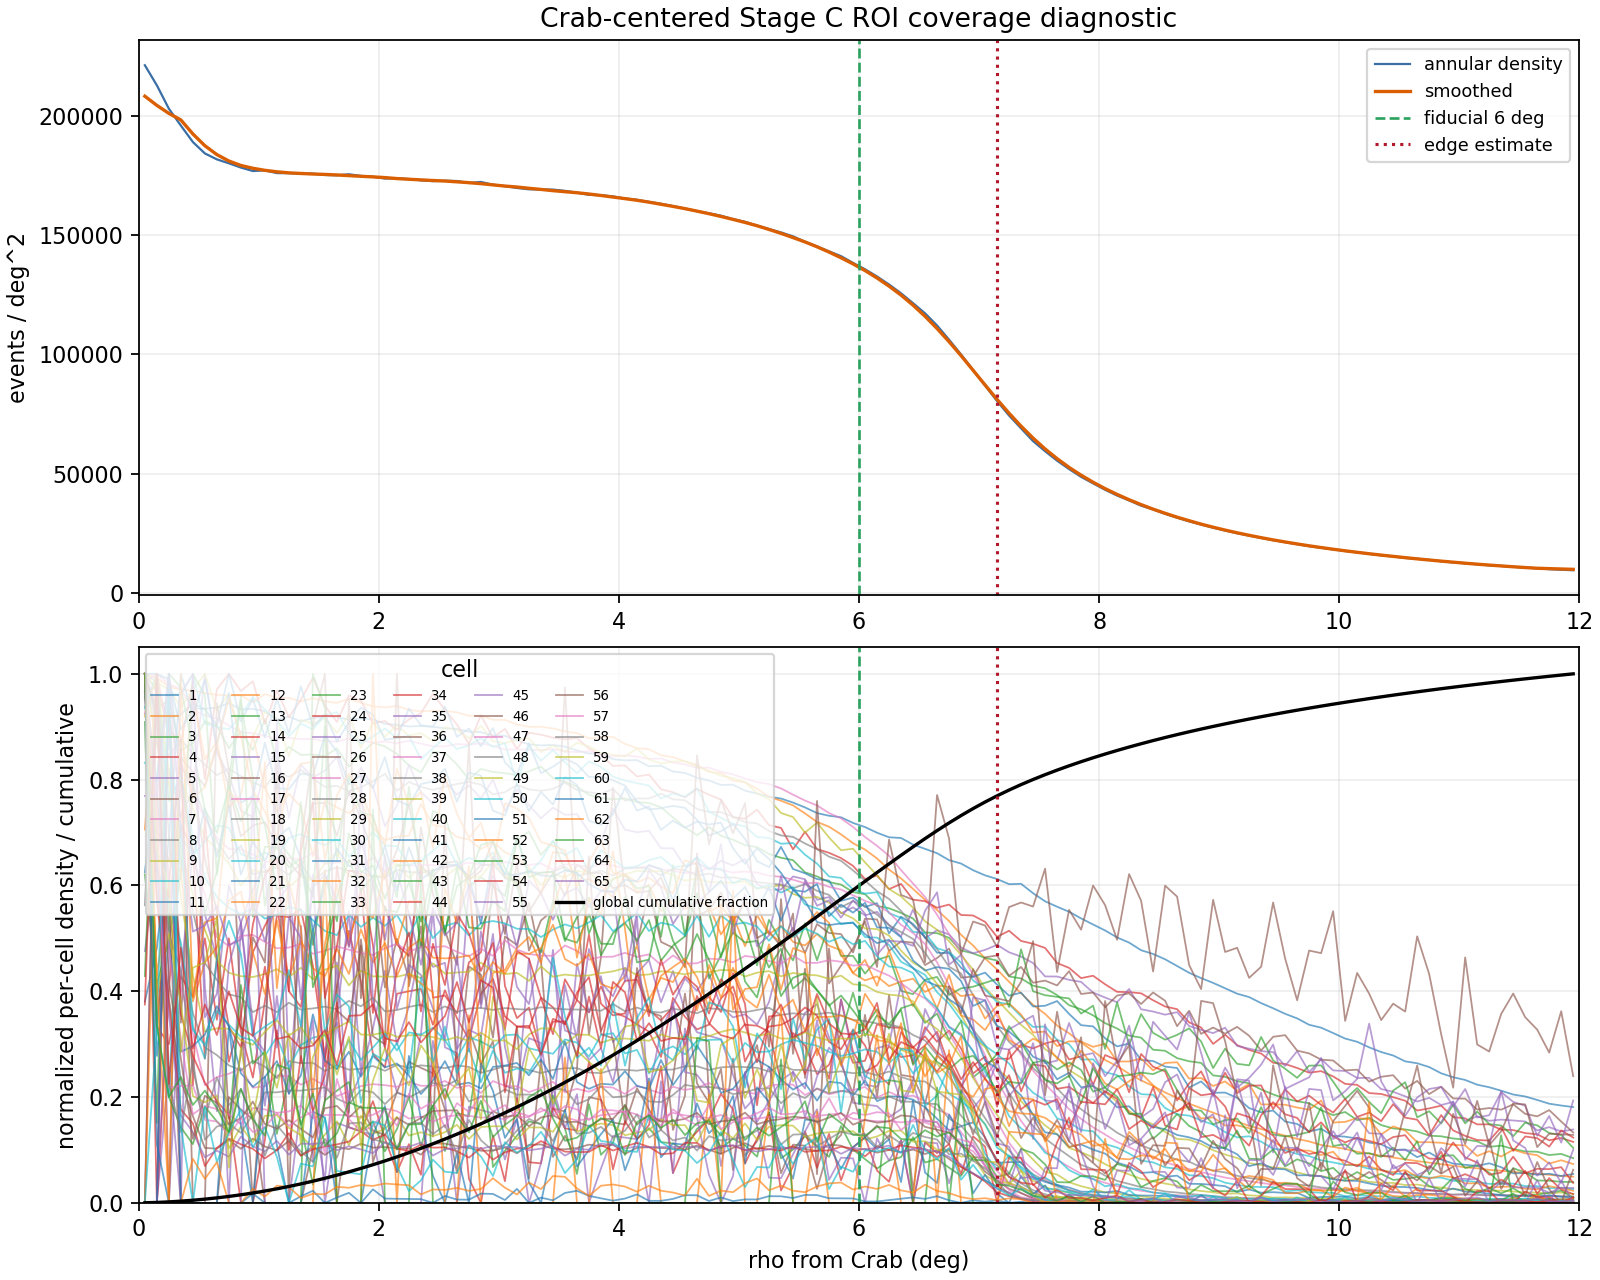

Source data for this figure (header and first rows):
rho_bin_low_deg, rho_bin_high_deg, rho_bin_center_deg, count, annulus_area_sqdeg, density_per_sqdeg, cumulative_count_within_12deg, cumulative_fraction_within_12deg
0, 0.1, 0.05, 6949, 0.03142, 221194, 6949, 0.0002245
0.1, 0.2, 0.15, 20054, 0.09425, 212780, 27003, 0.0008724
0.2, 0.3, 0.25, 31884, 0.1571, 202980, 58887, 0.001902
0.3, 0.4, 0.35, 43080, 0.2199, 195897, 101967, 0.003294
0.4, 0.5, 0.45, 53444, 0.2827, 189019, 155411, 0.005021
0.5, 0.6, 0.55, 63665, 0.3456, 184229, 219076, 0.007078
0.6, 0.7, 0.65, 74225, 0.4084, 181743, 293301, 0.009476
0.7, 0.8, 0.75, 84865, 0.4712, 180089, 378166, 0.01222
0.8, 0.9, 0.85, 95229, 0.5341, 178308, 473395, 0.01529
0.9, 1, 0.95, 105567, 0.5969, 176858, 578962, 0.0187
1, 1.1, 1.05, 116844, 0.6597, 177108, 695806, 0.02248
1.1, 1.2, 1.15, 127162, 0.7226, 175987, 822968, 0.02659
1.2, 1.3, 1.25, 138200, 0.7854, 175962, 961168, 0.03105
1.3, 1.4, 1.35, 149059, 0.8482, 175729, 1110227, 0.03587
1.4, 1.5, 1.45, 160132, 0.9111, 175764, 1270359, 0.04104
1.5, 1.6, 1.55, 170622, 0.9739, 175196, 1440981, 0.04655
1.6, 1.7, 1.65, 181490, 1.037, 175061, 1622471, 0.05242
1.7, 1.8, 1.75, 192963, 1.1, 175492, 1815434, 0.05865
1.8, 1.9, 1.85, 203184, 1.162, 174799, 2018618, 0.06522
1.9, 2, 1.95, 213743, 1.225, 174453, 2232361, 0.07212
2, 2.1, 2.05, 223734, 1.288, 173699, 2456095, 0.07935
2.1, 2.2, 2.15, 234769, 1.351, 173789, 2690864, 0.08693
2.2, 2.3, 2.25, 245293, 1.414, 173509, 2936157, 0.09486
2.3, 2.4, 2.35, 255394, 1.477, 172967, 3191551, 0.1031
2.4, 2.5, 2.45, 265728, 1.539, 172620, 3457279, 0.1117
2.5, 2.6, 2.55, 276825, 1.602, 172777, 3734104, 0.1206
2.6, 2.7, 2.65, 287492, 1.665, 172663, 4021596, 0.1299
2.7, 2.8, 2.75, 296905, 1.728, 171832, 4318501, 0.1395
2.8, 2.9, 2.85, 308469, 1.791, 172261, 4626970, 0.1495
2.9, 3, 2.95, 317178, 1.854, 171120, 4944148, 0.1597
3, 3.1, 3.05, 326807, 1.916, 170534, 5270955, 0.1703
3.1, 3.2, 3.15, 335958, 1.979, 169744, 5606913, 0.1811
3.2, 3.3, 3.25, 345498, 2.042, 169193, 5952411, 0.1923
3.3, 3.4, 3.35, 355993, 2.105, 169128, 6308404, 0.2038
3.4, 3.5, 3.45, 366494, 2.168, 169071, 6674898, 0.2156
3.5, 3.6, 3.55, 375919, 2.231, 168533, 7050817, 0.2278
3.6, 3.7, 3.65, 384794, 2.293, 167786, 7435611, 0.2402
3.7, 3.8, 3.75, 393207, 2.356, 166882, 7828818, 0.2529
3.8, 3.9, 3.85, 403254, 2.419, 166701, 8232072, 0.266
3.9, 4, 3.95, 412493, 2.482, 166203, 8644565, 0.2793
4, 4.1, 4.05, 420705, 2.545, 165327, 9065270, 0.2929
4.1, 4.2, 4.15, 429706, 2.608, 164795, 9494976, 0.3068
4.2, 4.3, 4.25, 437692, 2.67, 163908, 9932668, 0.3209
4.3, 4.4, 4.35, 445855, 2.733, 163126, 10378523, 0.3353
4.4, 4.5, 4.45, 453336, 2.796, 162136, 10831859, 0.3499
4.5, 4.6, 4.55, 460662, 2.859, 161135, 11292521, 0.3648
4.6, 4.7, 4.65, 467480, 2.922, 160004, 11760001, 0.3799
4.7, 4.8, 4.75, 474923, 2.985, 159129, 12234924, 0.3953
4.8, 4.9, 4.85, 481853, 3.047, 158122, 12716777, 0.4108
4.9, 5, 4.95, 487323, 3.11, 156687, 13204100, 0.4266
5, 5.1, 5.05, 493591, 3.173, 155559, 13697691, 0.4425
5.1, 5.2, 5.15, 498255, 3.236, 153980, 14195946, 0.4586
5.2, 5.3, 5.25, 503150, 3.299, 152531, 14699096, 0.4749
5.3, 5.4, 5.35, 507931, 3.362, 151102, 15207027, 0.4913
5.4, 5.5, 5.45, 511803, 3.424, 149461, 15718830, 0.5078
5.5, 5.6, 5.55, 513303, 3.487, 147198, 16232133, 0.5244
5.6, 5.7, 5.65, 515599, 3.55, 145239, 16747732, 0.5411
5.7, 5.8, 5.75, 517241, 3.613, 143168, 17264973, 0.5578
5.8, 5.9, 5.85, 518871, 3.676, 141164, 17783844, 0.5745
5.9, 6, 5.95, 517190, 3.738, 138342, 18301034, 0.5912
... 60 more rows
